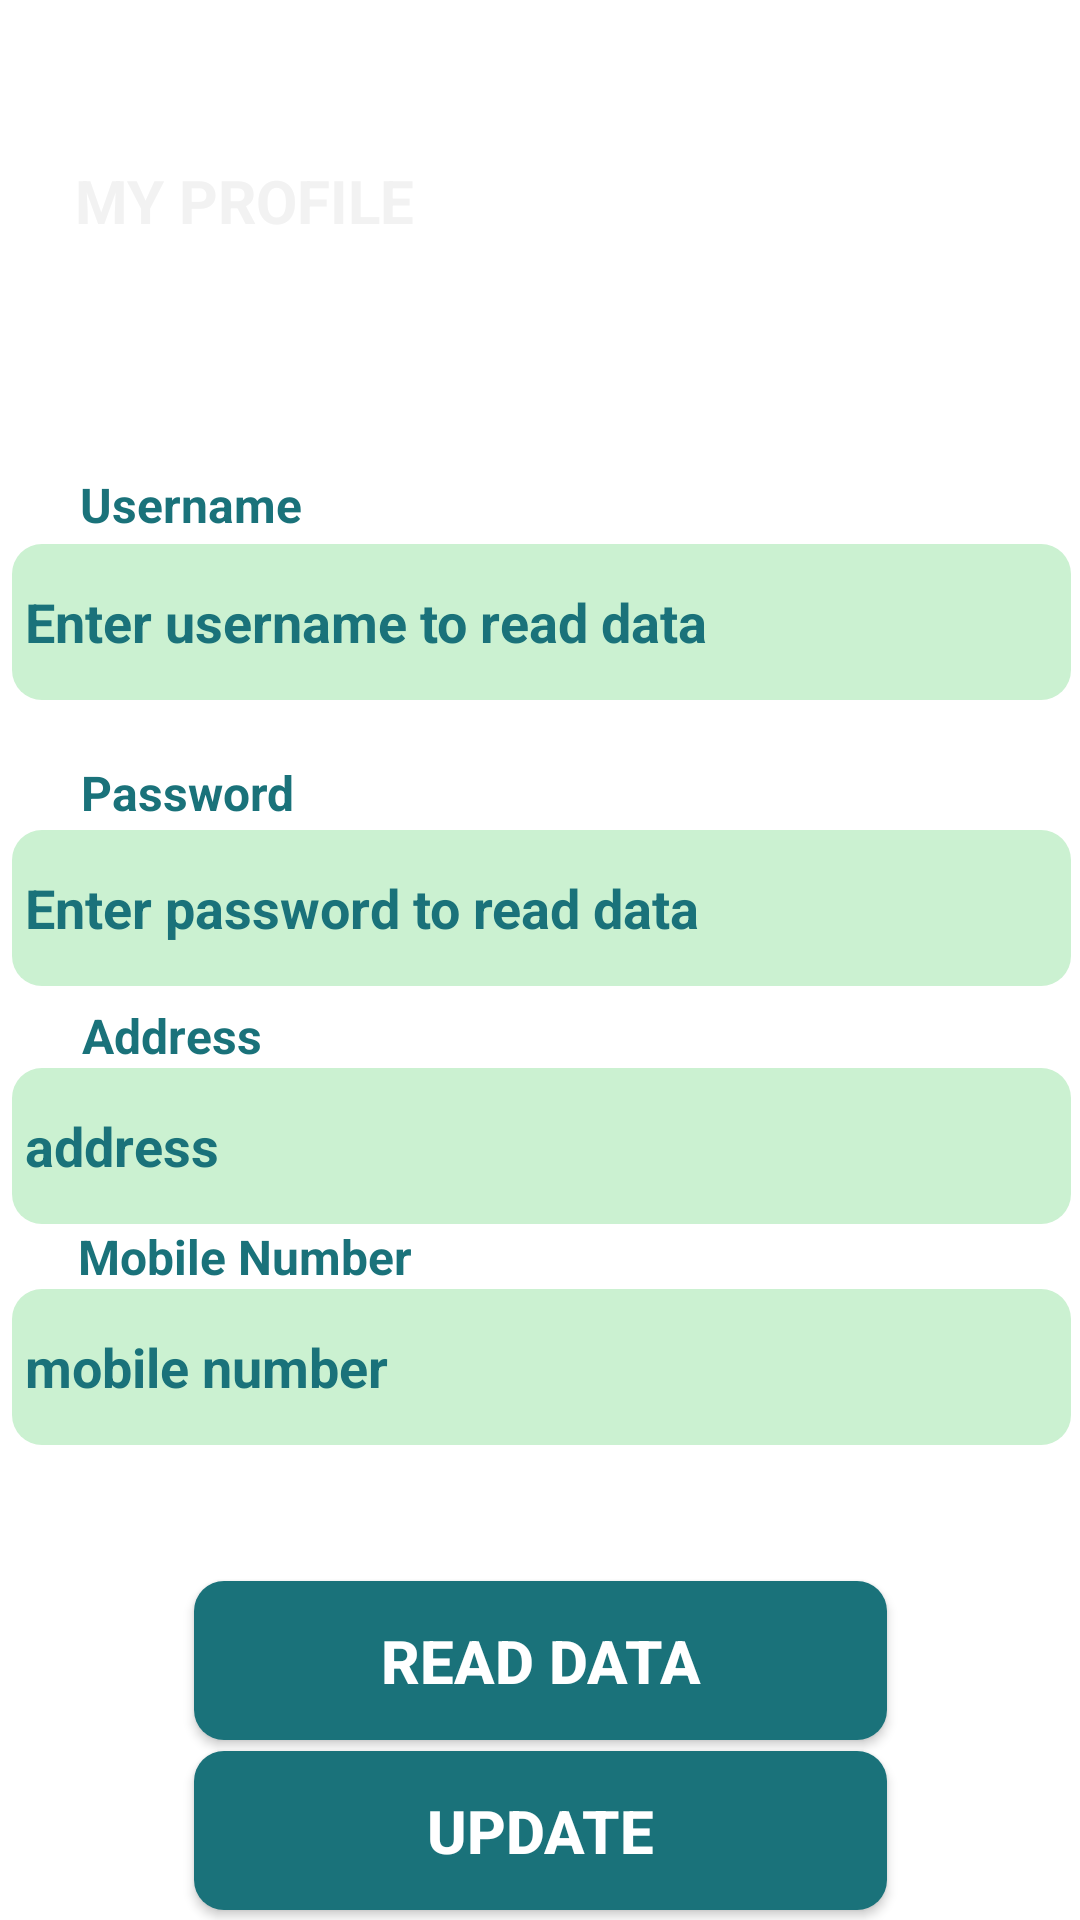

Layout XML and referenced resources for this Android screen:
<!-- AndroidManifest.xml: application theme Theme.CourierSystem -->
<!-- res/layout/it21277504_customer_profile.xml -->
<?xml version="1.0" encoding="utf-8"?>
<androidx.constraintlayout.widget.ConstraintLayout xmlns:android="http://schemas.android.com/apk/res/android"
    xmlns:app="http://schemas.android.com/apk/res-auto"
    xmlns:tools="http://schemas.android.com/tools"
    android:layout_width="match_parent"
    android:layout_height="match_parent"
    tools:context=".IT21277504.CustomerProfile">


    <ImageView
        android:id="@+id/imageView"
        android:layout_width="412dp"
        android:layout_height="144dp"
        android:layout_marginEnd="1dp"
        android:scaleType="centerCrop"
        app:layout_constraintEnd_toEndOf="parent"
        app:layout_constraintStart_toStartOf="parent"
        app:layout_constraintTop_toTopOf="parent"
        app:srcCompat="@drawable/top_background" />


    <TextView
        android:id="@+id/textView"
        android:layout_width="133dp"
        android:layout_height="28dp"
        android:layout_marginStart="25dp"
        android:layout_marginTop="25dp"
        android:text="@string/my_profile"
        android:textColor="#F2F2F2"
        android:textSize="20sp"
        android:textStyle="bold"
        app:layout_constraintBottom_toBottomOf="parent"
        app:layout_constraintEnd_toEndOf="parent"
        app:layout_constraintHorizontal_bias="0.0"
        app:layout_constraintStart_toStartOf="parent"
        app:layout_constraintTop_toTopOf="parent"
        app:layout_constraintVertical_bias="0.048" />

    <TextView
        android:id="@+id/textView3"
        android:layout_width="90dp"
        android:layout_height="24dp"
        android:text="@string/username"
        android:textColor="#1A727A"
        android:textSize="16sp"
        android:textStyle="bold"
        app:layout_constraintBottom_toBottomOf="parent"
        app:layout_constraintEnd_toEndOf="parent"
        app:layout_constraintHorizontal_bias="0.099"
        app:layout_constraintStart_toStartOf="parent"
        app:layout_constraintTop_toBottomOf="@+id/imageView"
        app:layout_constraintVertical_bias="0.028" />

    <EditText
        android:id="@+id/username"
        android:layout_width="353dp"
        android:layout_height="52dp"
        android:background="@drawable/edit_text"
        android:ems="10"
        android:hint=" Enter username to read data"
        android:inputType="textPersonName"
        android:textColor="#1A727A"
        android:textColorHint="#1A727A"
        android:textStyle="bold"
        app:layout_constraintBottom_toBottomOf="parent"
        app:layout_constraintEnd_toEndOf="parent"
        app:layout_constraintHorizontal_bias="0.551"
        app:layout_constraintStart_toStartOf="parent"
        app:layout_constraintTop_toBottomOf="@+id/textView3"
        app:layout_constraintVertical_bias="0.0" />

    <TextView
        android:id="@+id/textView4"
        android:layout_width="wrap_content"
        android:layout_height="wrap_content"
        android:text="@string/password"
        android:textColor="#1A727A"
        android:textSize="16sp"
        android:textStyle="bold"
        app:layout_constraintBottom_toBottomOf="parent"
        app:layout_constraintEnd_toEndOf="parent"
        app:layout_constraintHorizontal_bias="0.094"
        app:layout_constraintStart_toStartOf="parent"
        app:layout_constraintTop_toBottomOf="@+id/username"
        app:layout_constraintVertical_bias="0.052" />

    <EditText
        android:id="@+id/address"
        android:layout_width="353dp"
        android:layout_height="52dp"
        android:background="@drawable/edit_text"
        android:ems="10"
        android:hint=" Enter password to read data"
        android:inputType="textPersonName"
        android:textColor="#1A727A"
        android:textColorHint="#1A727A"
        android:textStyle="bold"
        app:layout_constraintBottom_toBottomOf="parent"
        app:layout_constraintEnd_toEndOf="parent"
        app:layout_constraintHorizontal_bias="0.551"
        app:layout_constraintStart_toStartOf="parent"
        app:layout_constraintTop_toBottomOf="@+id/username"
        app:layout_constraintVertical_bias="0.122" />

    <TextView
        android:id="@+id/textView2"
        android:layout_width="wrap_content"
        android:layout_height="wrap_content"
        android:text="@string/address"
        android:textColor="#1A727A"
        android:textSize="16sp"
        android:textStyle="bold"
        app:layout_constraintBottom_toBottomOf="parent"
        app:layout_constraintEnd_toEndOf="parent"
        app:layout_constraintHorizontal_bias="0.091"
        app:layout_constraintStart_toStartOf="parent"
        app:layout_constraintTop_toBottomOf="@+id/address"
        app:layout_constraintVertical_bias="0.02" />

    <EditText
        android:id="@+id/rdAddress"
        android:layout_width="353dp"
        android:layout_height="52dp"
        android:background="@drawable/edit_text"
        android:ems="10"
        android:hint=" address"
        android:inputType="textPersonName"
        android:textColor="#1A727A"
        android:textColorHint="#1A727A"
        android:textStyle="bold"
        app:layout_constraintBottom_toBottomOf="parent"
        app:layout_constraintEnd_toEndOf="parent"
        app:layout_constraintHorizontal_bias="0.551"
        app:layout_constraintStart_toStartOf="parent"
        app:layout_constraintTop_toBottomOf="@+id/address"
        app:layout_constraintVertical_bias="0.105" />

    <TextView
        android:id="@+id/textView9"
        android:layout_width="wrap_content"
        android:layout_height="wrap_content"
        android:text="@string/mobile_number"
        android:textColor="#1A727A"
        android:textSize="16sp"
        android:textStyle="bold"
        app:layout_constraintBottom_toBottomOf="parent"
        app:layout_constraintEnd_toEndOf="parent"
        app:layout_constraintHorizontal_bias="0.105"
        app:layout_constraintStart_toStartOf="parent"
        app:layout_constraintTop_toBottomOf="@+id/rdAddress"
        app:layout_constraintVertical_bias="0.0" />

    <EditText
        android:id="@+id/rdMobile"
        android:layout_width="353dp"
        android:layout_height="52dp"
        android:background="@drawable/edit_text"
        android:ems="10"
        android:hint=" mobile number"
        android:inputType="textPersonName"
        android:textColor="#1A727A"
        android:textColorHint="#1A727A"
        android:textStyle="bold"
        app:layout_constraintBottom_toBottomOf="parent"
        app:layout_constraintEnd_toEndOf="parent"
        app:layout_constraintHorizontal_bias="0.551"
        app:layout_constraintStart_toStartOf="parent"
        app:layout_constraintTop_toBottomOf="@+id/textView9"
        app:layout_constraintVertical_bias="0.0" />

    <androidx.appcompat.widget.AppCompatButton
        android:id="@+id/button"
        android:layout_width="231dp"
        android:layout_height="53dp"
        android:layout_marginBottom="60dp"
        android:background="@drawable/edit_button"
        android:text="@string/read"
        android:textColor="#ffffff"
        android:textSize="20sp"
        android:textStyle="bold"
        app:layout_constraintBottom_toBottomOf="parent"
        app:layout_constraintEnd_toEndOf="parent"
        app:layout_constraintStart_toStartOf="parent" />

    <androidx.appcompat.widget.AppCompatButton
        android:id="@+id/btUpdate"
        android:layout_width="231dp"
        android:layout_height="53dp"
        android:background="@drawable/edit_button"
        android:text="@string/update"
        android:textColor="#ffffff"
        android:textSize="20sp"
        android:textStyle="bold"
        app:layout_constraintBottom_toBottomOf="parent"
        app:layout_constraintEnd_toEndOf="parent"
        app:layout_constraintStart_toStartOf="parent"
        app:layout_constraintTop_toBottomOf="@+id/button" />

</androidx.constraintlayout.widget.ConstraintLayout>
<!-- resources referenced by this layout -->
<resources>
  <!-- drawable edit_button (drawable) -->
  <?xml version="1.0" encoding="utf-8"?>
  <selector xmlns:android="http://schemas.android.com/apk/res/android">
   <item>
      <shape android:shape="rectangle">
      <corners android:radius="10dp"/>
      <solid android:color="#1A727A"/>
      </shape>
   </item>
  </selector>
  <!-- drawable edit_text (drawable) -->
  <?xml version="1.0" encoding="utf-8"?>
  <selector xmlns:android="http://schemas.android.com/apk/res/android">
  <item>
      <shape android:shape="rectangle">
          <solid android:color="#CBF1D1"/>
          <corners android:radius="10dp"/>
      </shape>
  </item>
  </selector>
  <string name="address">Address</string>
  <string name="mobile_number">Mobile Number</string>
  <string name="my_profile">MY PROFILE</string>
  <string name="password">Password</string>
  <string name="read">Read Data</string>
  <string name="update">UPDATE</string>
  <string name="username">Username</string>
  <style name="Theme.CourierSystem" parent="Theme.MaterialComponents.DayNight.NoActionBar">
          
          <item name="colorPrimary">@color/purple_500</item>
          <item name="colorPrimaryVariant">@color/purple_700</item>
          <item name="colorOnPrimary">@color/white</item>
          
          <item name="colorSecondary">@color/teal_200</item>
          <item name="colorSecondaryVariant">@color/teal_700</item>
          <item name="colorOnSecondary">@color/black</item>
          
          <item name="android:statusBarColor">?attr/colorPrimaryVariant</item>
          
      </style>
  <color name="purple_500">#FF6200EE</color>
  <color name="purple_700">#FF3700B3</color>
  <color name="white">#FFFFFFFF</color>
  <color name="teal_200">#FF03DAC5</color>
  <color name="teal_700">#FF018786</color>
  <color name="black">#FF000000</color>
</resources>
